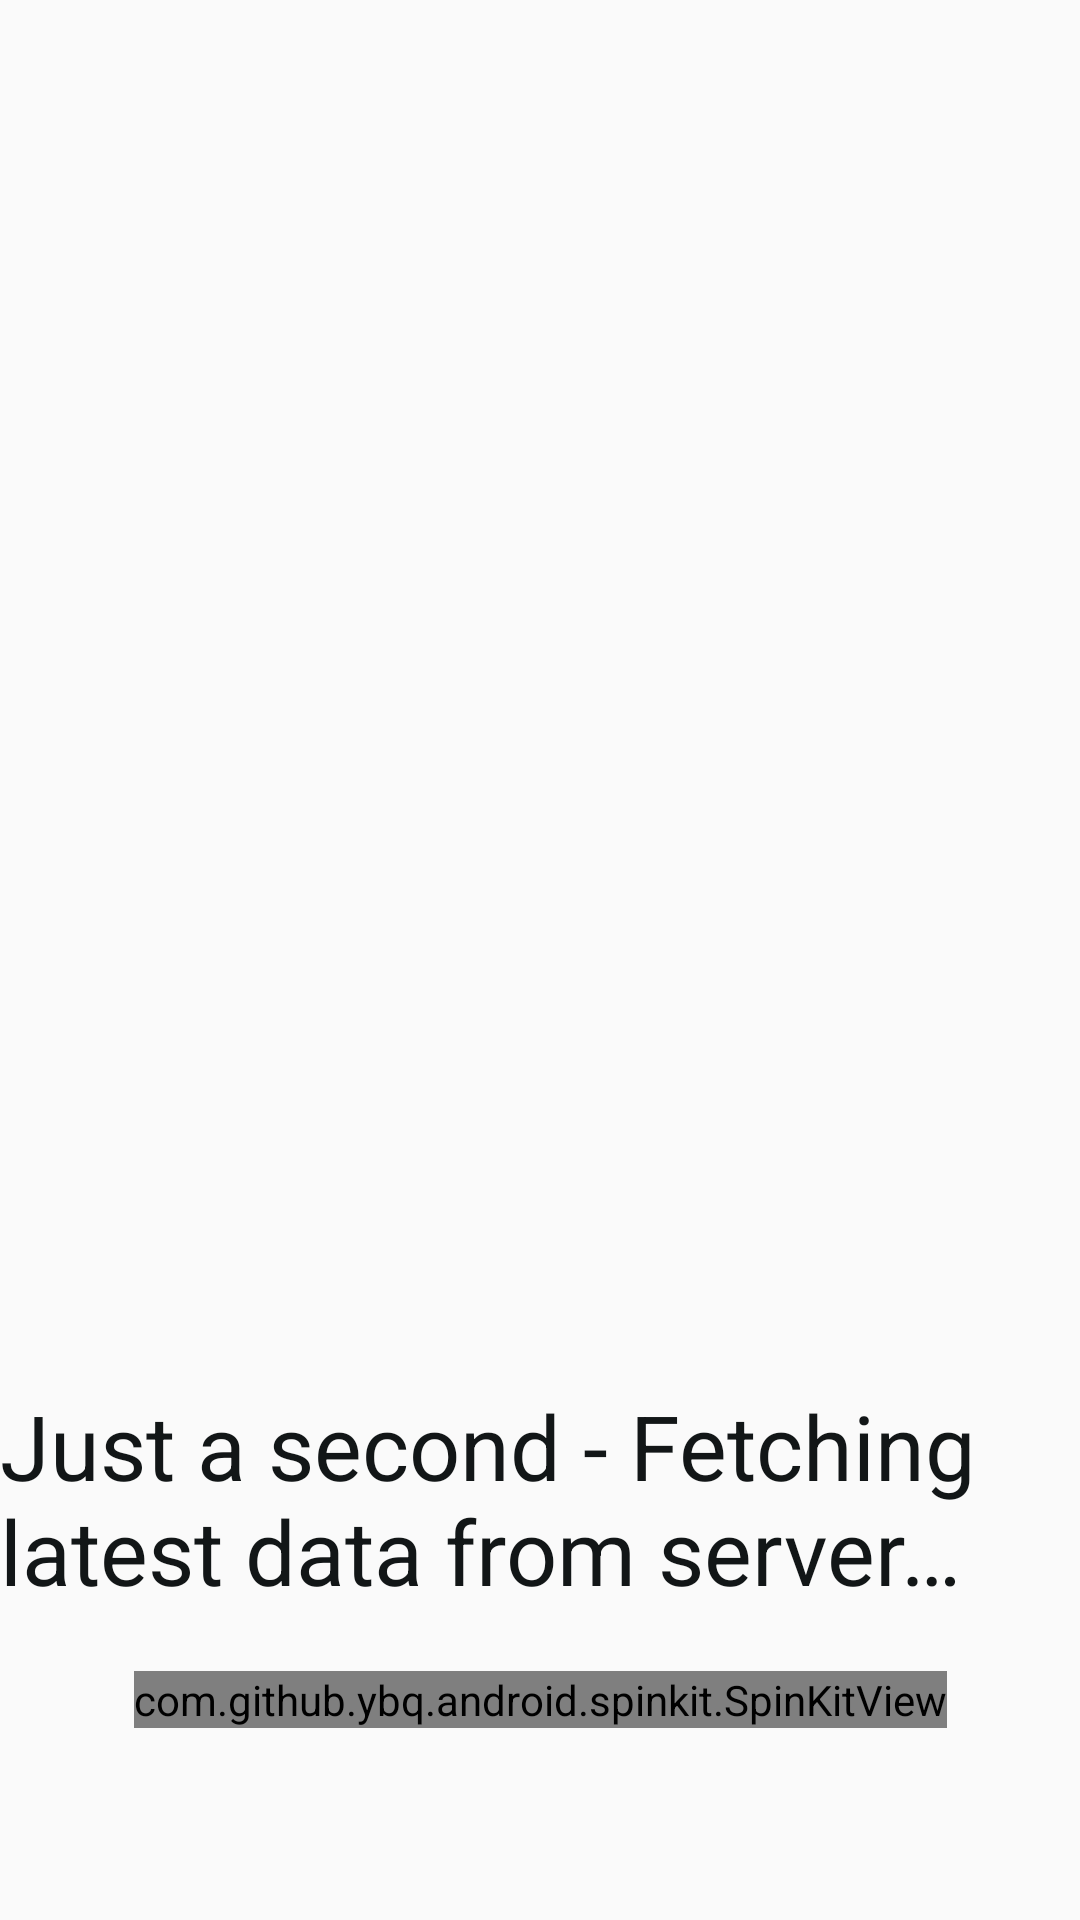

Write the Android layout XML for this screen, with the resource values it uses.
<!-- AndroidManifest.xml: activity theme AppFullScreenTheme -->
<!-- res/layout/activity_splash.xml -->
<?xml version="1.0" encoding="utf-8"?>
<android.support.constraint.ConstraintLayout xmlns:android="http://schemas.android.com/apk/res/android"
    xmlns:app="http://schemas.android.com/apk/res-auto"
    xmlns:tools="http://schemas.android.com/tools"
    android:layout_width="match_parent"
    android:layout_height="match_parent"
    tools:context=".Presentation.SplashActivity">

    <FrameLayout xmlns:android="http://schemas.android.com/apk/res/android"
        android:layout_width="match_parent"
        android:layout_height="match_parent"
        app:layout_constraintBottom_toBottomOf="parent"
        app:layout_constraintEnd_toEndOf="parent"
        app:layout_constraintStart_toStartOf="parent"
        app:layout_constraintTop_toTopOf="parent">

        <android.support.constraint.ConstraintLayout
            android:layout_width="match_parent"
            android:layout_height="match_parent">

            <ImageView
                android:id="@+id/splash_logo"
                android:layout_width="match_parent"
                android:layout_height="180dp"
                android:contentDescription="@null"
                app:layout_constraintBottom_toBottomOf="parent"
                app:layout_constraintEnd_toEndOf="parent"
                app:layout_constraintStart_toStartOf="parent"
                app:layout_constraintTop_toTopOf="parent"
                app:srcCompat="@drawable/splash_logo" />

        </android.support.constraint.ConstraintLayout>

        <android.support.constraint.ConstraintLayout
            android:layout_width="match_parent"
            android:layout_height="match_parent">

            <ImageView
                android:id="@+id/splash_bg_triangle"
                android:layout_width="360dp"
                android:layout_height="match_parent"
                android:adjustViewBounds="false"
                android:contentDescription="@null"
                android:scaleType="centerCrop"
                app:layout_constraintBottom_toBottomOf="parent"
                app:layout_constraintStart_toStartOf="parent"
                app:layout_constraintTop_toTopOf="parent"
                app:srcCompat="@drawable/bg_triangle" />
        </android.support.constraint.ConstraintLayout>

        <android.support.constraint.ConstraintLayout
            android:layout_width="match_parent"
            android:layout_height="match_parent">

            <TextView
                android:id="@+id/splash_loading_text"
                android:layout_width="wrap_content"
                android:layout_height="wrap_content"
                android:layout_marginBottom="20dp"
                android:layout_marginEnd="8dp"
                android:layout_marginStart="8dp"
                android:text="@string/splash_loading_text"
                android:textColor="@color/handpickedBlack"
                android:textSize="30sp"
                app:layout_constraintBottom_toTopOf="@+id/spin_kit"
                app:layout_constraintEnd_toEndOf="parent"
                app:layout_constraintStart_toStartOf="parent" />

            <com.github.ybq.android.spinkit.SpinKitView
                xmlns:app="http://schemas.android.com/apk/res-auto"
                android:id="@+id/spin_kit"
                style="@style/SpinKitView.Wave"
                android:layout_width="wrap_content"
                android:layout_height="wrap_content"
                android:layout_gravity="center"
                android:layout_marginBottom="64dp"
                app:SpinKit_Color="@color/handpickedBlack"
                app:layout_constraintBottom_toBottomOf="parent"
                app:layout_constraintEnd_toEndOf="parent"
                app:layout_constraintStart_toStartOf="parent" />
        </android.support.constraint.ConstraintLayout>


    </FrameLayout>





</android.support.constraint.ConstraintLayout>
<!-- resources referenced by this layout -->
<resources>
  <color name="handpickedBlack">#121617</color>
  <!-- drawable bg_triangle (drawable) -->
  <?xml version="1.0" encoding="utf-8"?>
  <vector xmlns:android="http://schemas.android.com/apk/res/android"
      android:viewportWidth="663.61"
      android:viewportHeight="2160"
      android:width="663.61dp"
      android:height="2160dp">
      <path
          android:pathData="M0 0L0 0 83 0 663.61 2160 0 2160Z"
          android:fillColor="#f5f5f6" />
  </vector>
  <!-- drawable splash_logo: png bitmap (drawable, 34986 bytes) -->
  <string name="splash_loading_text">Just a second - Fetching latest data from server…</string>
  <style name="AppFullScreenTheme" parent="Theme.AppCompat.Light.NoActionBar">
          <item name="android:windowNoTitle">true</item>
          <item name="android:windowActionBar">false</item>
          <item name="android:windowFullscreen">true</item>
          <item name="android:windowContentOverlay">@null</item>
      </style>
</resources>
